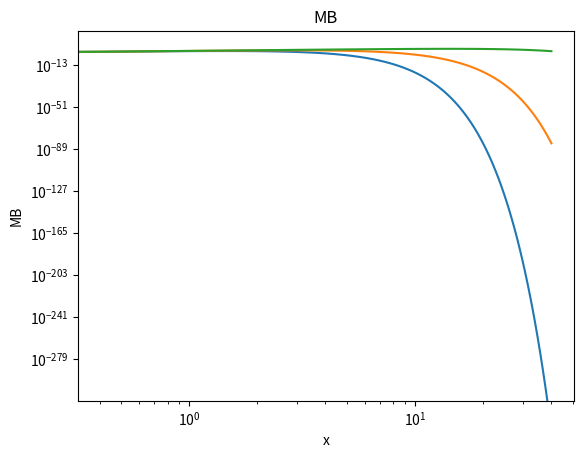
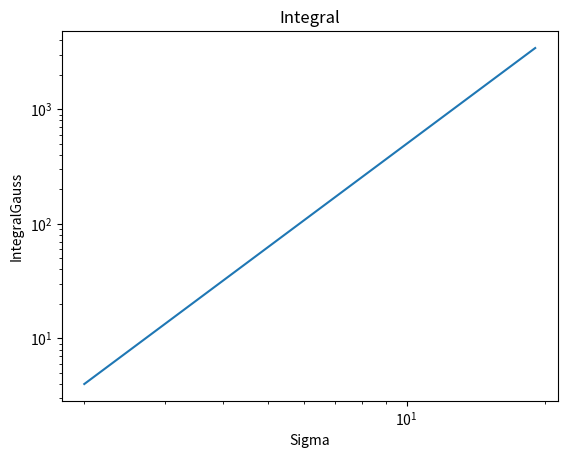
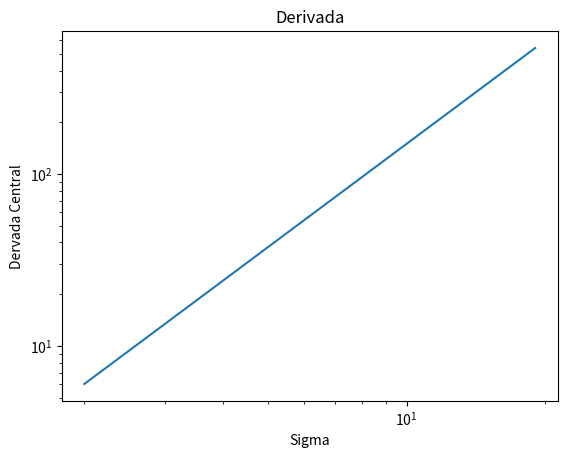

The matplotlib source for these figures, in order:
import numpy as np
import matplotlib.pylab as plt

#Punto 1
def MB(x,sigma):
    return x**2 * np.exp(-(x**2)/(2*sigma**2))
x=np.linspace(0,40,100)
sigmas = [1,2,10]
plt.figure()
for i in sigmas:
    plt.loglog(x,MB(x,i))
plt.title('MB')
plt.xlabel('x')
plt.ylabel('MB')
plt.savefig('mb.png')

#Punto 2
sigma = np.arange(2,20)
def gaussian(df,sigma,N,a=1):
    yi, wi = np.polynomial.legendre.leggauss(N)
    xi = (sigma/2)*((1+yi)/(1-yi))
    dw = ((2*(sigma/2))/(1-yi**2))*wi
    df1 = dw*df(xi,sigma) 
    integ = sum(df1)
    return integ
inte = []
plt.figure()
for i in range(len(sigma)):
    inte.append(gaussian(MB,sigma[i],100))
plt.loglog(sigma,inte)
plt.title('Integral')
plt.xlabel('Sigma')
plt.ylabel('IntegralGauss')
plt.savefig('mb_int.png')

#Punto 3
def central(f,t,h):
    return (f(MB,t+h,100)-f(MB,t-h,100))/(2*h)
deri = []
plt.figure()
for i in range(len(sigma)):
    deri.append(central(gaussian,sigma[i],0.003))
plt.loglog(sigma,deri)
plt.title('Derivada')
plt.xlabel('Sigma')
plt.ylabel('Dervada Central')
plt.savefig('mb_int_prime.png')